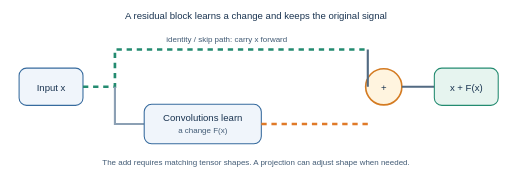
t = 0.00 s
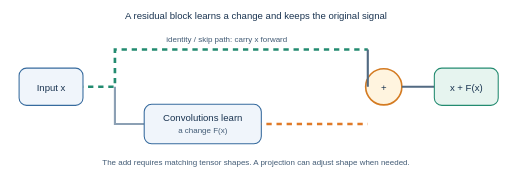
t = 0.35 s
t = 0.70 s: frame unchanged from t = 0.00 s, image omitted
t = 1.05 s: frame unchanged from t = 0.35 s, image omitted

The animated SVG that drew these frames (rendered in a browser with its animation timeline set to each time). Animation: 1 CSS @keyframes rule; one cycle of 1.40 s, repeats indefinitely.

<svg xmlns="http://www.w3.org/2000/svg" viewBox="0 0 960 340" role="img" aria-labelledby="title desc">
  <title id="title">Animated residual block with a skip connection</title>
  <desc id="desc">Input features split: one path carries them unchanged, while another learns a change. The paths add to form output features.</desc>
  <style>
    text { font: 18px sans-serif; fill: #18324f; }
    .label { font-size: 15px; fill: #425b75; }
    .signal { fill: none; stroke-width: 5; stroke-dasharray: 10 9; animation: flow 1.4s linear infinite; }
    .skip { stroke: #238b70; }
    .learn { stroke: #e07a28; }
    .box { fill: #f0f5fb; stroke: #376b9e; stroke-width: 2; }
    .join { fill: #fff4df; stroke: #d47b22; stroke-width: 3; }
    @keyframes flow { to { stroke-dashoffset: -38; } }
    @media (prefers-reduced-motion: reduce) { .signal { animation: none; } }
  </style>
  <rect width="960" height="340" rx="18" fill="#fff"/>
  <text x="480" y="36" text-anchor="middle" font-weight="700">A residual block learns a change and keeps the original signal</text>
  <rect class="box" x="35" y="128" width="120" height="70" rx="14"/><text x="95" y="170" text-anchor="middle">Input x</text>
  <path d="M155 163H215V93H690" class="signal skip"/>
  <text class="label" x="425" y="78" text-anchor="middle">identity / skip path: carry x forward</text>
  <path d="M215 163V233H270" fill="none" stroke="#8ca0b4" stroke-width="4"/>
  <rect class="box" x="270" y="196" width="220" height="74" rx="14"/><text x="380" y="227" text-anchor="middle">Convolutions learn</text><text class="label" x="380" y="250" text-anchor="middle">a change F(x)</text>
  <path d="M490 233H690" class="signal learn"/>
  <circle class="join" cx="720" cy="163" r="34"/><text x="720" y="171" text-anchor="middle" font-size="28">+</text>
  <path d="M690 93V163M754 163H815" fill="none" stroke="#526a82" stroke-width="4"/>
  <rect x="815" y="128" width="120" height="70" rx="14" fill="#e6f4ef" stroke="#238b70" stroke-width="2"/><text x="875" y="170" text-anchor="middle">x + F(x)</text>
  <text class="label" x="480" y="310" text-anchor="middle">The add requires matching tensor shapes. A projection can adjust shape when needed.</text>
</svg>
